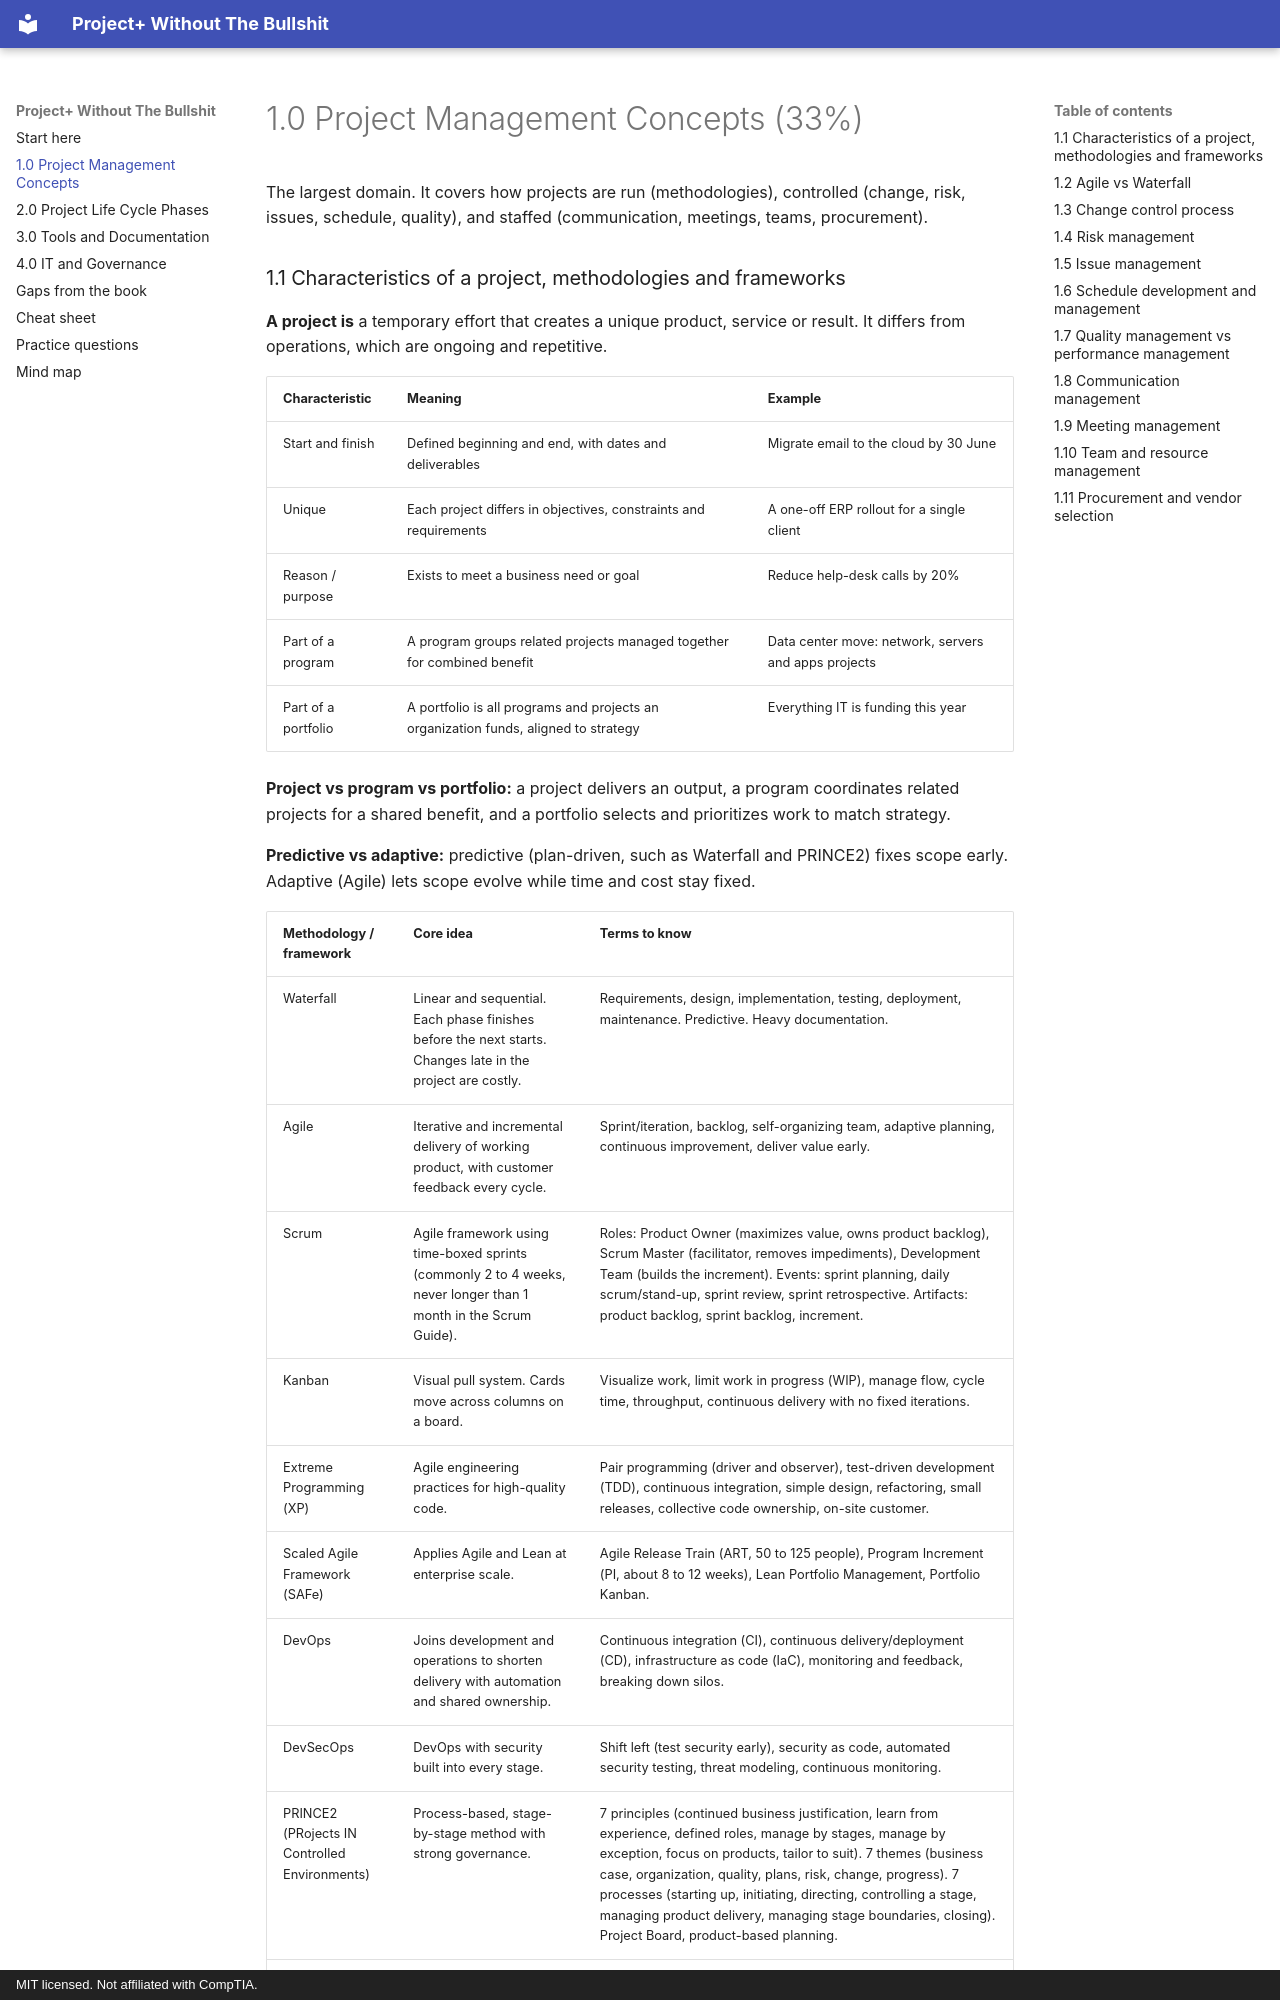

repository: ChiefGyk3D/ProjectPlus-Without-The-Bullshit · page: 01-concepts/index.html · generator: mkdocs · copyright: MIT licensed. Not affiliated with CompTIA.

# 1.0 Project Management Concepts (33%)

The largest domain. It covers how projects are run (methodologies), controlled (change, risk, issues, schedule, quality), and staffed (communication, meetings, teams, procurement).
